Run: headless pygame with SDL's dummy video driver; simulated clock (each Clock.tick advances the game by its frame time, no real sleeping); random seed 0; keys injected as events and as key.get_pressed() state; no mouse input.
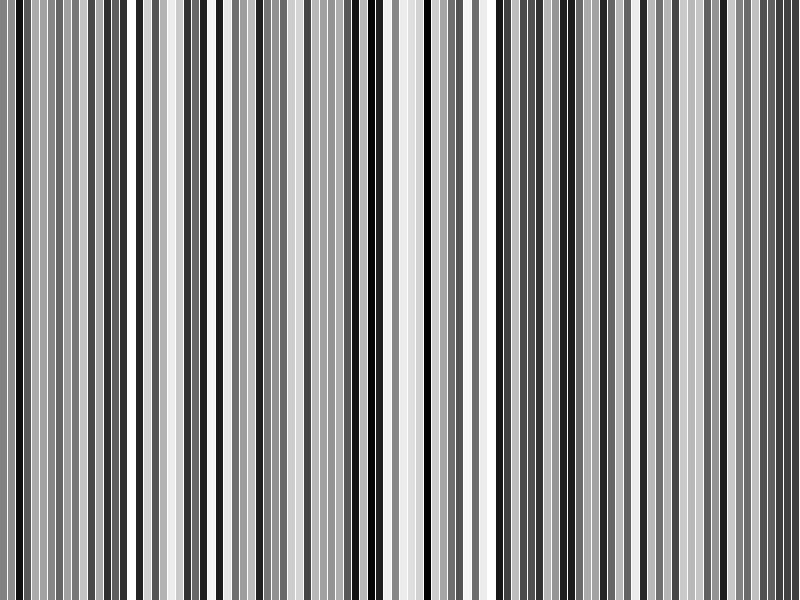
Frame 1 of 4 · flips 1–60 · no input
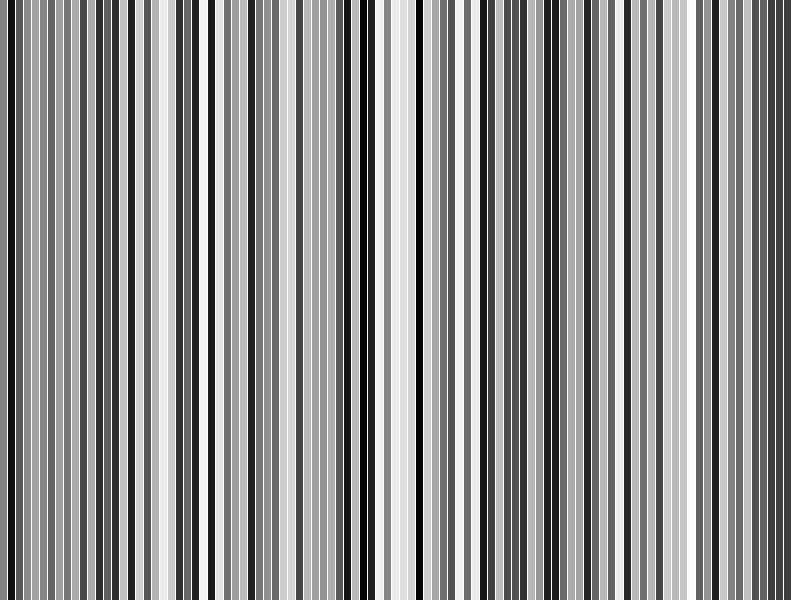
Frame 2 of 4 · flips 61–180 · tapped SPACE, RETURN · held RIGHT (→), D
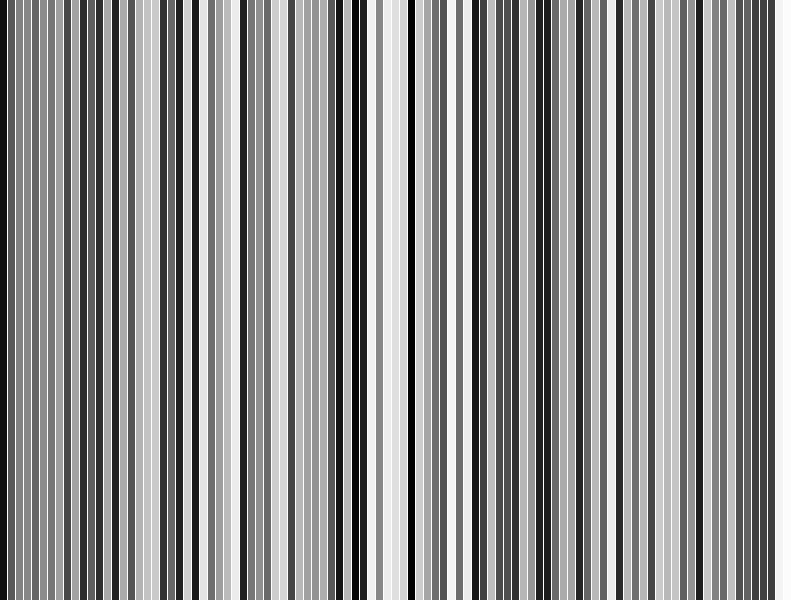
Frame 3 of 4 · flips 181–300 · held DOWN (↓), S
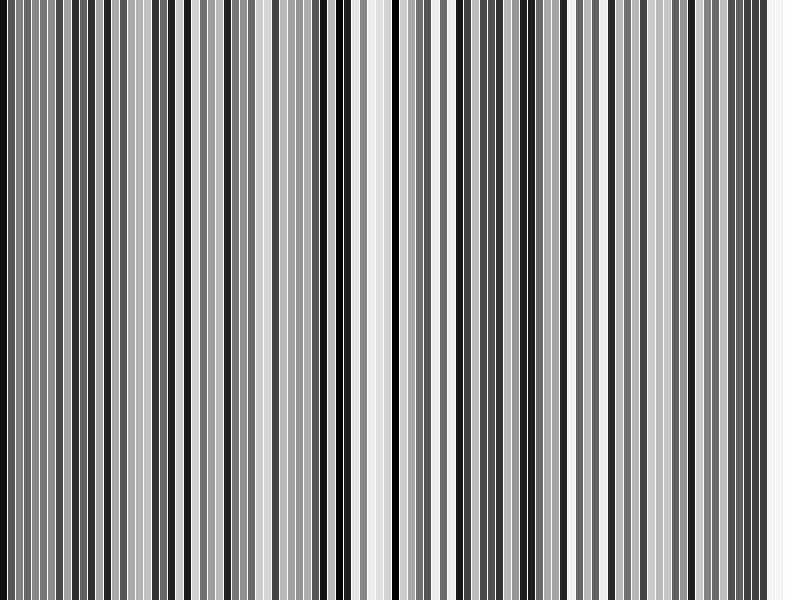
Frame 4 of 4 · flips 301–420 · held LEFT (←), A, UP (↑), W

The pygame program that drew these frames:

import pygame
import random

WIDTH, HEIGHT = 800, 600
BACKGROUND_COLOR = (255, 255, 255)
FPS = 120
SWAP_DELAY = 0

pygame.init()
screen = pygame.display.set_mode((WIDTH, HEIGHT))
pygame.display.set_caption("Сортировка пузырьком")
clock = pygame.time.Clock()

def bubble_sort(arr, colors):
    n = len(arr)
    for i in range(n):
        for j in range(0, n - i - 1):
            if colors[j] > colors[j + 1]:
                arr[j], arr[j + 1] = arr[j + 1], arr[j]
                colors[j], colors[j + 1] = colors[j + 1], colors[j]
                yield j, j + 1

def get_color(value):
    gray_value = int((value / max_value) * 255)
    return (gray_value, gray_value, gray_value)

def draw_bars(arr, colors):
    screen.fill(BACKGROUND_COLOR)
    bar_width = WIDTH // len(arr)
    bar_height = HEIGHT

    for i in range(len(arr)):
        color = colors[i]
        pygame.draw.rect(screen,
                         color,
                         (i * bar_width, HEIGHT - bar_height, bar_width - 1, bar_height))

    pygame.display.flip()

def main():
    global max_value
    array_size = 100
    array = [random.randint(1, 100) for _ in range(array_size)]
    max_value = max(array)
    colors = [get_color(value) for value in array]

    sorting_generator = bubble_sort(array, colors)

    running = True
    while running:
        for event in pygame.event.get():
            if event.type == pygame.QUIT:
                running = False

        try:
            indices_to_highlight = next(sorting_generator)
            draw_bars(array, colors)

            pygame.time.delay(SWAP_DELAY)

            clock.tick(FPS)
        except StopIteration:
            draw_bars(array, colors)
            running = False

  #  pygame.quit()

if __name__ == "__main__":
    main()
